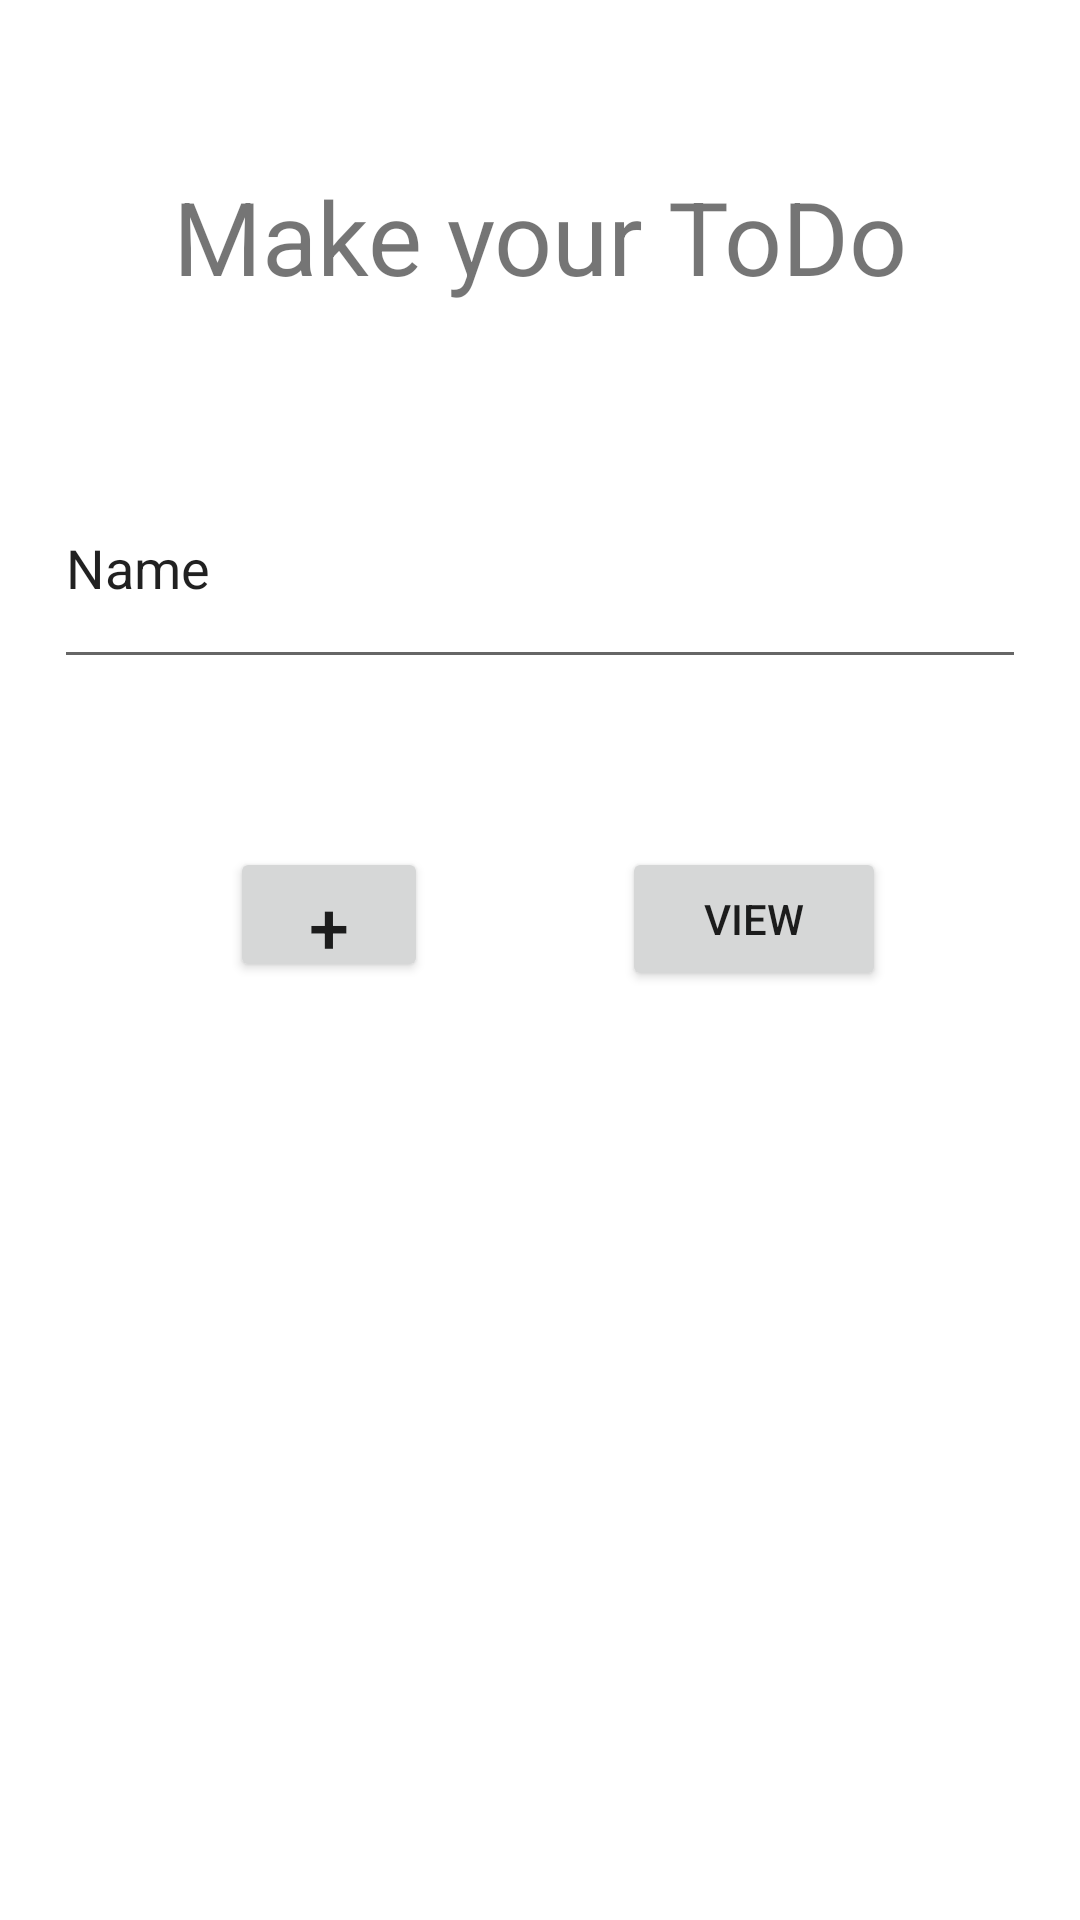

Android layout source for this screen:
<!-- AndroidManifest.xml: application theme Theme.RegisterationAndLogin -->
<!-- res/layout/activity_to_do.xml -->
<?xml version="1.0" encoding="utf-8"?>
<androidx.constraintlayout.widget.ConstraintLayout xmlns:android="http://schemas.android.com/apk/res/android"
    xmlns:app="http://schemas.android.com/apk/res-auto"
    xmlns:tools="http://schemas.android.com/tools"
    android:layout_width="match_parent"
    android:layout_height="match_parent"
    tools:context=".ToDo">

    <TextView
        android:id="@+id/todoHeading"
        android:layout_width="wrap_content"
        android:layout_height="wrap_content"
        android:layout_marginTop="56dp"
        android:text="Make your ToDo"
        android:textSize="34sp"
        app:layout_constraintEnd_toEndOf="parent"
        app:layout_constraintStart_toStartOf="parent"
        app:layout_constraintTop_toTopOf="parent" />

    <Button
        android:id="@+id/todoAdd"
        android:layout_width="66dp"
        android:layout_height="45dp"
        android:layout_marginTop="56dp"
        android:text="+"
        android:textSize="24sp"
        app:layout_constraintEnd_toEndOf="parent"
        app:layout_constraintHorizontal_bias="0.261"
        app:layout_constraintStart_toStartOf="parent"
        app:layout_constraintTop_toBottomOf="@+id/editTextTextPersonName" />

    <Button
        android:id="@+id/todoView"
        android:layout_width="wrap_content"
        android:layout_height="wrap_content"
        android:text="View"
        app:layout_constraintEnd_toEndOf="parent"
        app:layout_constraintStart_toEndOf="@+id/todoAdd"
        app:layout_constraintTop_toTopOf="@+id/todoAdd" />

    <EditText
        android:id="@+id/editTextTextPersonName"
        android:layout_width="324dp"
        android:layout_height="77dp"
        android:layout_marginTop="48dp"
        android:ems="10"
        android:inputType="textPersonName"
        android:text="Name"
        app:layout_constraintEnd_toEndOf="parent"
        app:layout_constraintHorizontal_bias="0.497"
        app:layout_constraintStart_toStartOf="parent"
        app:layout_constraintTop_toBottomOf="@+id/todoHeading" />

    <ListView
        android:id="@+id/lv"
        android:layout_width="409dp"
        android:layout_height="367dp"
        app:layout_constraintBottom_toBottomOf="parent"
        app:layout_constraintStart_toStartOf="parent"
        app:layout_constraintTop_toBottomOf="@+id/todoAdd" />
</androidx.constraintlayout.widget.ConstraintLayout>
<!-- resources referenced by this layout -->
<resources>
  <style name="Theme.RegisterationAndLogin" parent="Theme.MaterialComponents.DayNight.DarkActionBar">
          
          <item name="colorPrimary">@color/purple_500</item>
          <item name="colorPrimaryVariant">@color/purple_700</item>
          <item name="colorOnPrimary">@color/white</item>
          
          <item name="colorSecondary">@color/teal_200</item>
          <item name="colorSecondaryVariant">@color/teal_700</item>
          <item name="colorOnSecondary">@color/black</item>
          
          <item name="android:statusBarColor" tools:targetApi="l">?attr/colorPrimaryVariant</item>
          
      </style>
  <color name="purple_500">#FF6200EE</color>
  <color name="purple_700">#FF3700B3</color>
  <color name="white">#FFFFFFFF</color>
  <color name="teal_200">#FF03DAC5</color>
  <color name="teal_700">#FF018786</color>
  <color name="black">#FF000000</color>
</resources>
